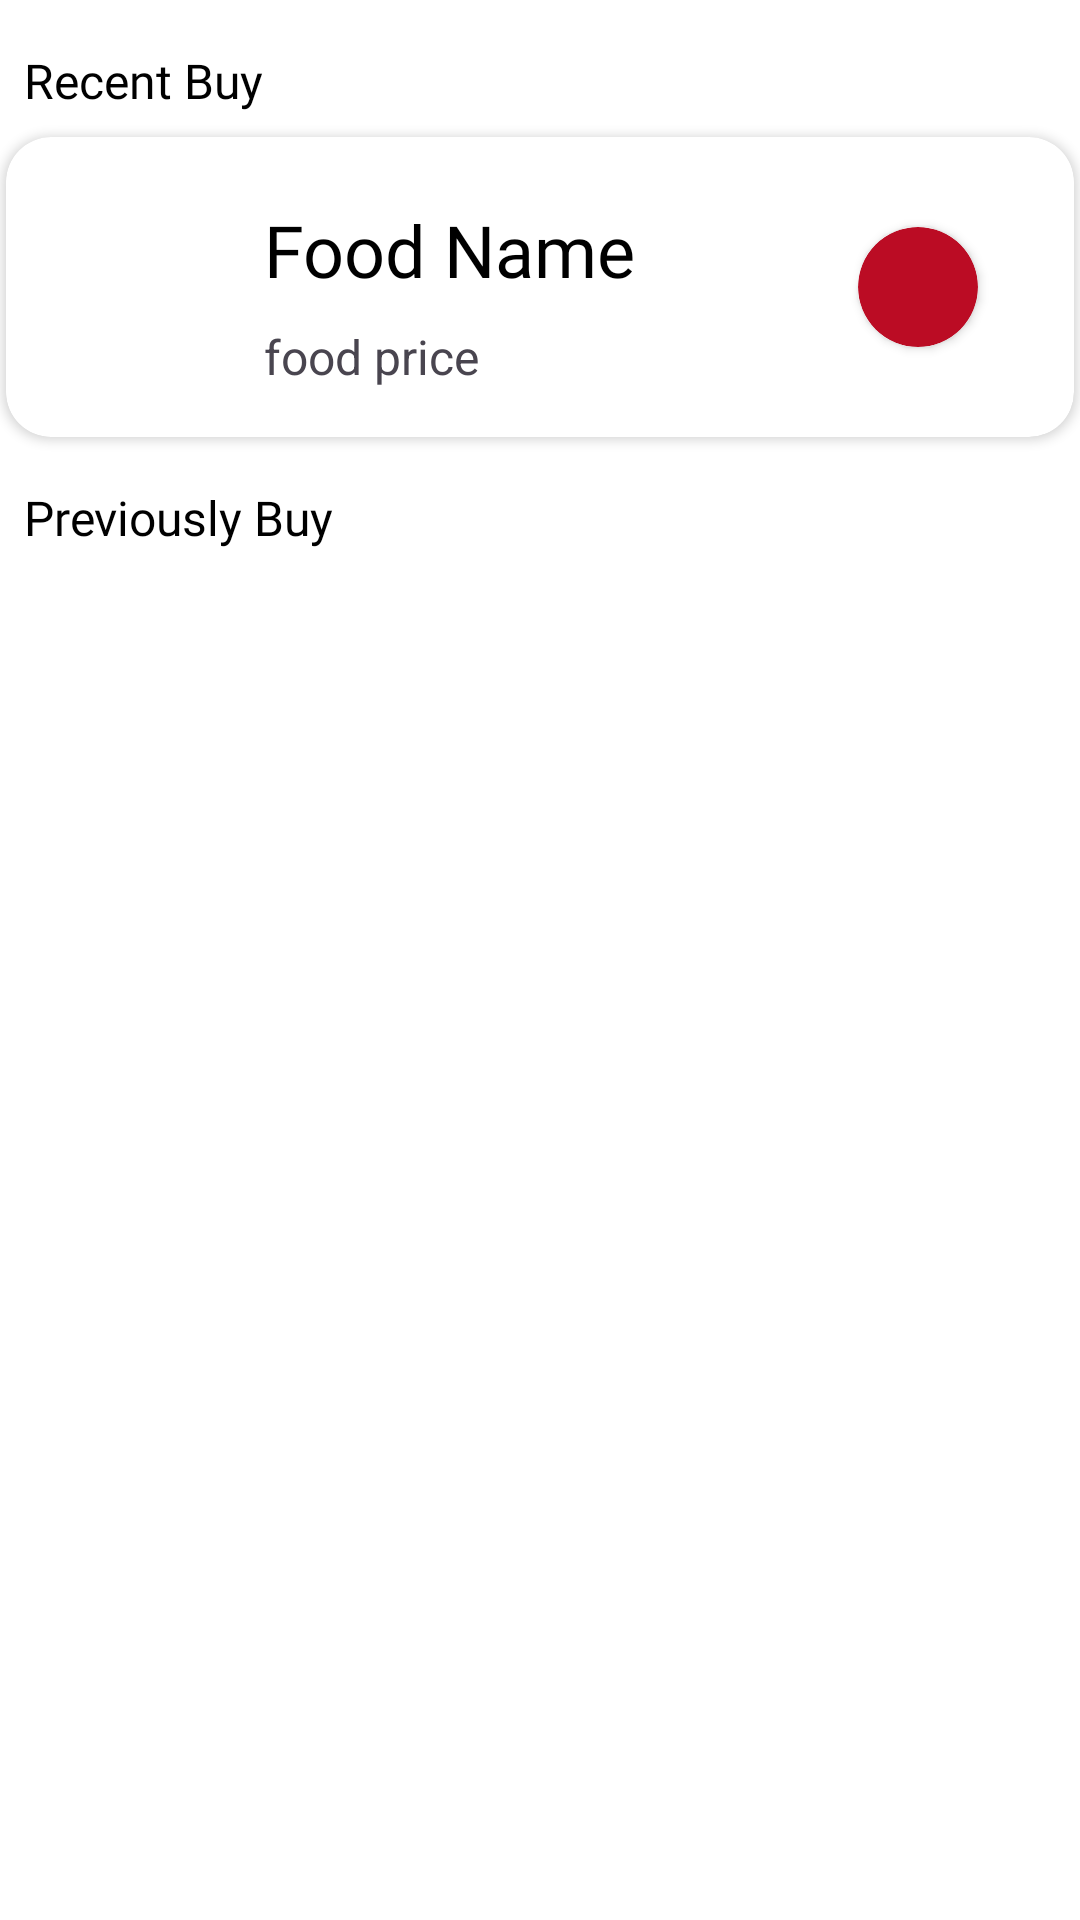

Write the Android layout XML for this screen, with the resource values it uses.
<!-- AndroidManifest.xml: application theme Theme.Zoomato -->
<!-- res/layout/fragment_history_.xml -->
<?xml version="1.0" encoding="utf-8"?>
<FrameLayout xmlns:android="http://schemas.android.com/apk/res/android"
    xmlns:app="http://schemas.android.com/apk/res-auto"
    xmlns:tools="http://schemas.android.com/tools"
    android:layout_width="match_parent"
    android:layout_height="match_parent"
    android:background="@color/white"

    tools:context=".Fragment.History_Fragment">

    <androidx.constraintlayout.widget.ConstraintLayout
        android:layout_width="match_parent"
        android:layout_height="match_parent"
        android:backgroundTint="@color/mainred">

        <TextView
            android:id="@+id/textView24"
            android:layout_width="wrap_content"
            android:layout_height="wrap_content"
            android:layout_marginStart="8dp"
            android:layout_marginTop="16dp"
            android:fontFamily="@font/yeonsungregular"
            android:text="Recent Buy"
            android:textColor="@color/black"
            android:textSize="16sp"
            app:layout_constraintStart_toStartOf="parent"
            app:layout_constraintTop_toTopOf="parent" />

        <androidx.cardview.widget.CardView
            android:id="@+id/cardView"
            android:layout_width="0dp"
            android:layout_height="100dp"
            android:layout_marginStart="2dp"
            android:layout_marginTop="8dp"
            android:layout_marginEnd="2dp"
            app:cardCornerRadius="15dp"
            app:layout_constraintEnd_toEndOf="parent"
            app:layout_constraintHorizontal_bias="1.0"
            app:layout_constraintStart_toStartOf="parent"
            app:layout_constraintTop_toBottomOf="@+id/textView24">

            <androidx.constraintlayout.widget.ConstraintLayout
                android:layout_width="match_parent"
                android:layout_height="match_parent">

                <ImageView
                    android:id="@+id/buyimg"
                    android:layout_width="70dp"
                    android:layout_height="70dp"
                    android:layout_marginStart="8dp"
                    android:layout_marginTop="8dp"
                    android:layout_marginBottom="8dp"
                    app:layout_constraintBottom_toBottomOf="parent"
                    app:layout_constraintStart_toStartOf="parent"
                    app:layout_constraintTop_toTopOf="parent"
                    tools:src="@tools:sample/avatars" />

                <TextView
                    android:id="@+id/buy_foodname"
                    android:layout_width="wrap_content"
                    android:layout_height="wrap_content"
                    android:layout_marginStart="8dp"
                    android:layout_marginTop="20dp"
                    android:fontFamily="@font/yeonsungregular"
                    android:text="Food Name"
                    android:textColor="@color/black"
                    android:textSize="24sp"
                    app:layout_constraintBottom_toTopOf="@+id/buyprice"
                    app:layout_constraintStart_toEndOf="@+id/buyimg"
                    app:layout_constraintTop_toTopOf="parent"
                    app:layout_constraintVertical_bias="0.119" />

                <TextView
                    android:id="@+id/buyprice"
                    android:layout_width="wrap_content"
                    android:layout_height="wrap_content"
                    android:layout_marginBottom="16dp"
                    android:text="food price"
                    android:textSize="16sp"
                    app:layout_constraintBottom_toBottomOf="parent"
                    app:layout_constraintEnd_toEndOf="@+id/buy_foodname"
                    app:layout_constraintHorizontal_bias="0.0"
                    app:layout_constraintStart_toStartOf="@+id/buy_foodname" />

                <androidx.cardview.widget.CardView
                    android:layout_width="40dp"
                    android:layout_height="40dp"
                    android:layout_marginTop="8dp"
                    android:layout_marginEnd="32dp"
                    android:layout_marginBottom="8dp"
                    android:background="@color/mainred"
                    app:cardBackgroundColor="@color/mainred"
                    app:cardCornerRadius="20dp"
                    app:layout_constraintBottom_toBottomOf="parent"
                    app:layout_constraintEnd_toEndOf="parent"
                    app:layout_constraintTop_toTopOf="parent"
                    app:layout_constraintVertical_bias="0.5" />
            </androidx.constraintlayout.widget.ConstraintLayout>
        </androidx.cardview.widget.CardView>

        <TextView
            android:id="@+id/textView27"
            android:layout_width="wrap_content"
            android:layout_height="wrap_content"
            android:layout_marginStart="8dp"
            android:layout_marginTop="16dp"
            android:fontFamily="@font/yeonsungregular"
            android:text="Previously Buy"
            android:textColor="@color/black"
            android:textSize="16sp"
            app:layout_constraintStart_toStartOf="parent"
            app:layout_constraintTop_toBottomOf="@+id/cardView" />

        <androidx.recyclerview.widget.RecyclerView
            android:id="@+id/rcbuyagain"
            android:layout_width="0dp"
            android:layout_height="0dp"
            android:layout_marginTop="16dp"
            app:layout_constraintBottom_toBottomOf="parent"
            app:layout_constraintEnd_toEndOf="parent"
            app:layout_constraintHorizontal_bias="0.0"
            app:layout_constraintStart_toStartOf="parent"
            app:layout_constraintTop_toBottomOf="@+id/textView27"
            app:layout_constraintVertical_bias="0.0"
            tools:listitem="@layout/buy_again_item" />

    </androidx.constraintlayout.widget.ConstraintLayout>
</FrameLayout>
<!-- res/layout/buy_again_item.xml (included above) -->
<?xml version="1.0" encoding="utf-8"?>
<androidx.constraintlayout.widget.ConstraintLayout xmlns:android="http://schemas.android.com/apk/res/android"
    android:layout_width="match_parent"
    android:layout_height="wrap_content"
    xmlns:app="http://schemas.android.com/apk/res-auto"


    xmlns:tools="http://schemas.android.com/tools">

    <androidx.cardview.widget.CardView
        android:id="@+id/cardView"
        android:layout_width="0dp"
        android:layout_height="100dp"
        android:layout_marginStart="8dp"
        android:layout_marginTop="16dp"
        android:layout_marginEnd="8dp"
        app:cardCornerRadius="15dp"
        app:layout_constraintEnd_toEndOf="parent"
        app:layout_constraintHorizontal_bias="1.0"
        app:layout_constraintStart_toStartOf="parent"
        app:layout_constraintTop_toTopOf="parent">

        <androidx.constraintlayout.widget.ConstraintLayout
            android:layout_width="match_parent"
            android:layout_height="match_parent">

            <ImageView
                android:id="@+id/buyimg"
                android:layout_width="70dp"
                android:layout_height="70dp"
                android:layout_marginStart="8dp"
                android:layout_marginTop="8dp"
                android:layout_marginBottom="8dp"
                app:layout_constraintBottom_toBottomOf="parent"
                app:layout_constraintStart_toStartOf="parent"
                app:layout_constraintTop_toTopOf="parent"
                tools:src="@tools:sample/avatars" />

            <TextView
                android:id="@+id/buy_foodname"
                android:layout_width="wrap_content"
                android:layout_height="wrap_content"
                android:layout_marginStart="8dp"
                android:layout_marginTop="20dp"
                android:fontFamily="@font/yeonsungregular"
                android:text="Food Name"
                android:textColor="@color/black"
                android:textSize="24sp"
                app:layout_constraintBottom_toTopOf="@+id/buyprice"
                app:layout_constraintStart_toEndOf="@+id/buyimg"
                app:layout_constraintTop_toTopOf="parent"
                app:layout_constraintVertical_bias="0.119" />

            <TextView
                android:id="@+id/buyprice"
                android:layout_width="wrap_content"
                android:layout_height="wrap_content"
                android:layout_marginBottom="16dp"
                android:text="food price"
                android:textSize="16sp"
                app:layout_constraintBottom_toBottomOf="parent"
                app:layout_constraintEnd_toEndOf="@+id/buy_foodname"
                app:layout_constraintHorizontal_bias="0.0"
                app:layout_constraintStart_toStartOf="@+id/buy_foodname" />

            <androidx.appcompat.widget.AppCompatButton
                android:id="@+id/buybtn"
                android:layout_width="77dp"
                android:layout_height="22dp"
                android:layout_marginTop="8dp"
                android:layout_marginEnd="32dp"
                android:layout_marginBottom="8dp"
                android:background="@drawable/rebbtn_shape"
                android:fontFamily="@font/latobold"
                android:text="buy again"
                android:textAllCaps="false"
                android:textColor="@color/white"
                android:textSize="16sp"
                app:layout_constraintBottom_toBottomOf="parent"
                app:layout_constraintEnd_toEndOf="parent"
                app:layout_constraintHorizontal_bias="1.0"
                app:layout_constraintStart_toEndOf="@+id/buy_foodname"
                app:layout_constraintTop_toTopOf="parent"
                app:layout_constraintVertical_bias="0.709" />
        </androidx.constraintlayout.widget.ConstraintLayout>
    </androidx.cardview.widget.CardView>

</androidx.constraintlayout.widget.ConstraintLayout>
<!-- resources referenced by this layout -->
<resources>
  <color name="black">#FF000000</color>
  <color name="mainred">#BB0C24</color>
  <color name="white">#FFFFFFFF</color>
  <!-- drawable rebbtn_shape (drawable) -->
  <?xml version="1.0" encoding="utf-8"?>
  <shape xmlns:android="http://schemas.android.com/apk/res/android">
   <gradient android:angle="-45" android:startColor="#E1374E" android:endColor="@color/mainred"></gradient>
   <corners android:radius="15dp"></corners>
  </shape>
  <style name="Theme.Zoomato" parent="Base.Theme.Zoomato" />
  <style name="Base.Theme.Zoomato" parent="Theme.Material3.Light.NoActionBar">
          
          
  
      </style>
</resources>
